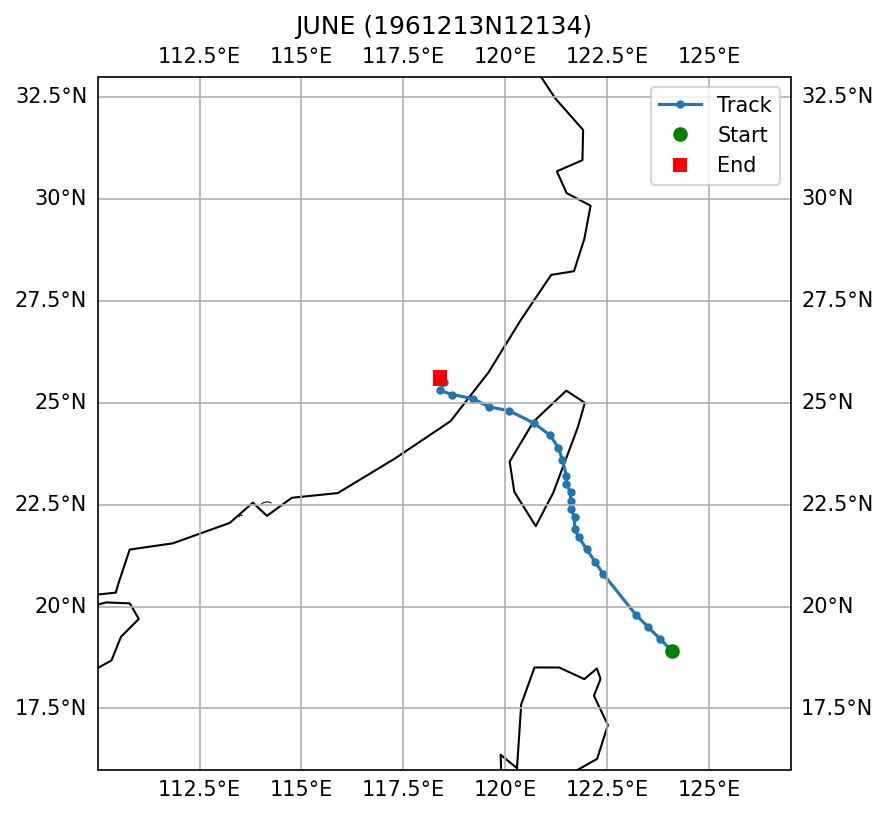

The file beside this chart, header and first rows:
SID, NAME, ISO_TIME, LAT, LON, DIST2LAND, USA_WIND, USA_PRES, USA_R34_NE, USA_R34_SE, USA_R34_SW, USA_R34_NW, USA_RMW, CMA_CAT
1961213N12134, JUNE, 1961-08-05 03:00:00, 18.9, 124.1, 197, 70.0, , , , , , , 4
1961213N12134, JUNE, 1961-08-05 06:00:00, 19.2, 123.8, 181, 70.0, , , , , , , 4
1961213N12134, JUNE, 1961-08-05 09:00:00, 19.5, 123.5, 176, 70.0, , , , , , , 4
1961213N12134, JUNE, 1961-08-05 12:00:00, 19.8, 123.2, 182, 70.0, , , , , , , 5
1961213N12134, JUNE, 1961-08-05 21:00:00, 20.8, 122.4, 198, 83.0, , , , , , , 5
1961213N12134, JUNE, 1961-08-06 00:00:00, 21.1, 122.2, 161, 85.0, , , , , , , 5
1961213N12134, JUNE, 1961-08-06 03:00:00, 21.4, 122.0, 126, 90.0, , , , , , , 5
1961213N12134, JUNE, 1961-08-06 06:00:00, 21.7, 121.8, 95, 95.0, , , , , , , 5
1961213N12134, JUNE, 1961-08-06 09:00:00, 21.9, 121.7, 82, 95.0, , , , , , , 5
1961213N12134, JUNE, 1961-08-06 12:00:00, 22.2, 121.7, 82, 95.0, , , , , , , 5
1961213N12134, JUNE, 1961-08-06 15:00:00, 22.4, 121.6, 65, 88.0, , , , , , , 5
1961213N12134, JUNE, 1961-08-06 18:00:00, 22.6, 121.6, 52, 80.0, , , , , , , 5
1961213N12134, JUNE, 1961-08-06 21:00:00, 22.8, 121.6, 37, 70.0, , , , , , , 5
1961213N12134, JUNE, 1961-08-07 00:00:00, 23.0, 121.5, 15, 60.0, , , , , , , 4
1961213N12134, JUNE, 1961-08-07 03:00:00, 23.2, 121.5, 10, 50.0, , , , , , , 4
1961213N12134, JUNE, 1961-08-07 06:00:00, 23.6, 121.4, 0, 40.0, , , , , , , 3
1961213N12134, JUNE, 1961-08-07 09:00:00, 23.9, 121.3, 0, 33.0, , , , , , , 3
1961213N12134, JUNE, 1961-08-07 12:00:00, 24.2, 121.1, 0, 25.0, , , , , , , 3
1961213N12134, JUNE, 1961-08-07 15:00:00, 24.5, 120.7, 0, 28.0, , , , , , , 3
1961213N12134, JUNE, 1961-08-07 18:00:00, 24.8, 120.1, 64, 30.0, , , , , , , 2
1961213N12134, JUNE, 1961-08-07 21:00:00, 24.9, 119.6, 44, 30.0, , , , , , , 2
1961213N12134, JUNE, 1961-08-08 00:00:00, 25.1, 119.2, 0, 30.0, , , , , , , 1
1961213N12134, JUNE, 1961-08-08 03:00:00, 25.2, 118.7, 0, 25.0, , , , , , , 1
1961213N12134, JUNE, 1961-08-08 06:00:00, 25.3, 118.4, 0, 20.0, , , , , , , 0
1961213N12134, JUNE, 1961-08-08 09:00:00, 25.5, 118.5, 0, 15.0, , , , , , , 0
1961213N12134, JUNE, 1961-08-08 12:00:00, 25.6, 118.4, 0, 10.0, , , , , , , 
